Image classification data set "output_BTC" (ZheNiuNick/Fintech_533_project on GitHub). Class labels (2): downtrend, uptrend.

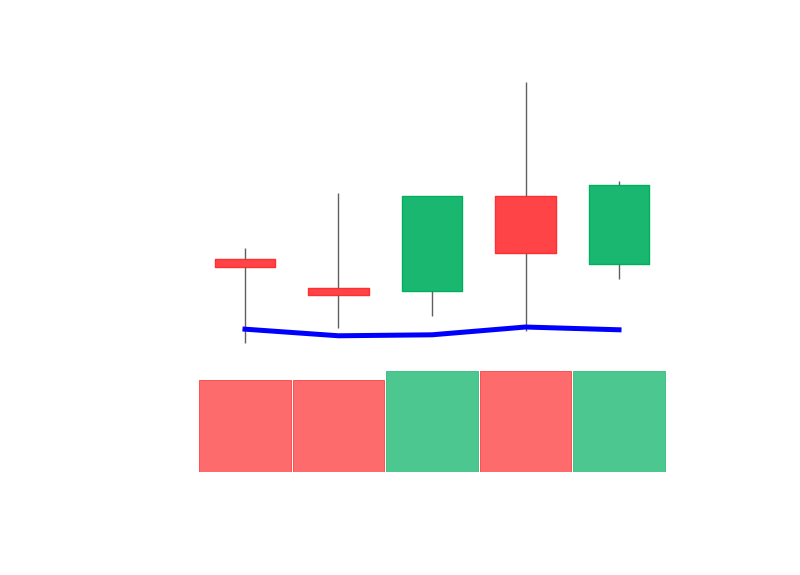
Label: uptrend

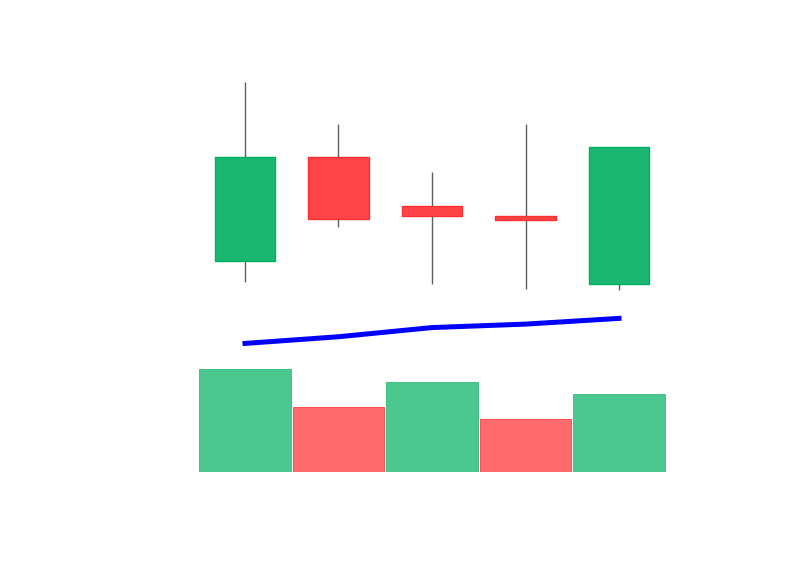
Label: uptrend

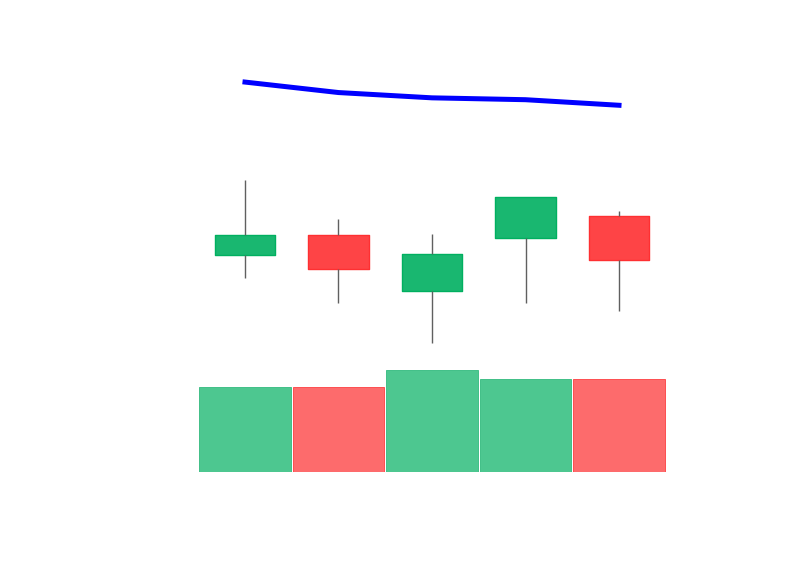
Label: downtrend

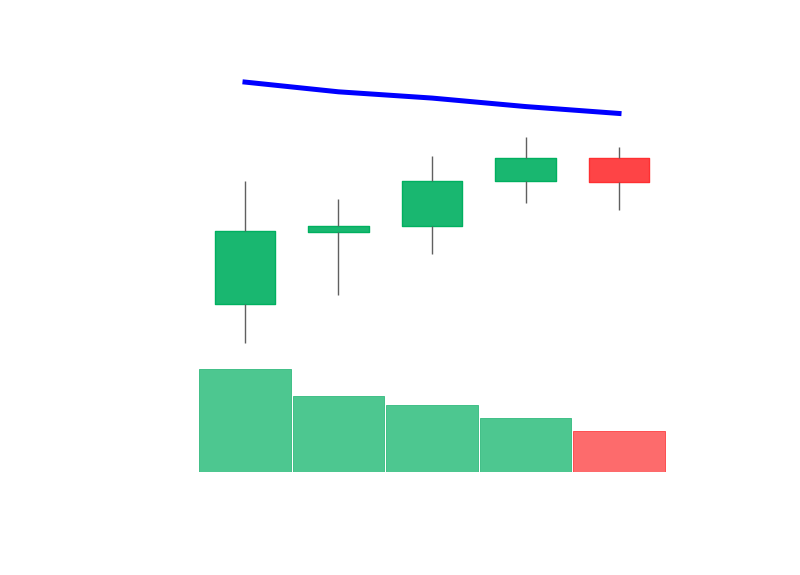
Label: downtrend

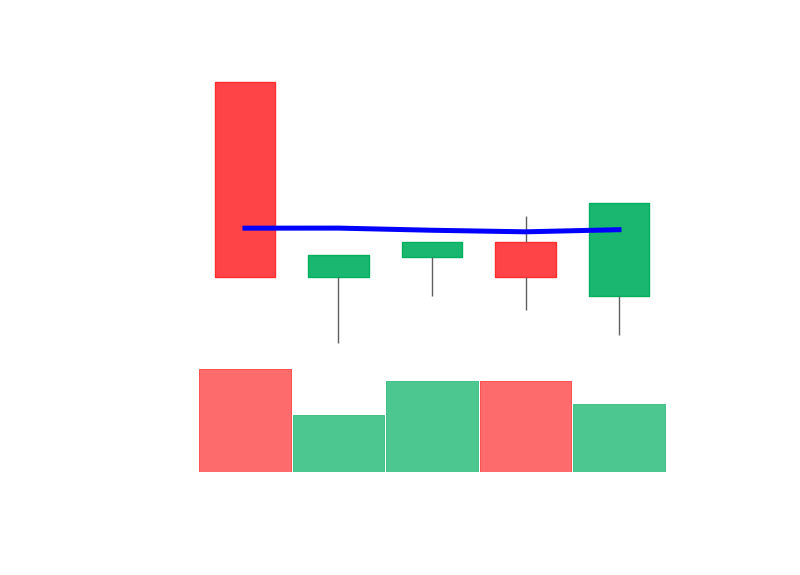
Label: uptrend

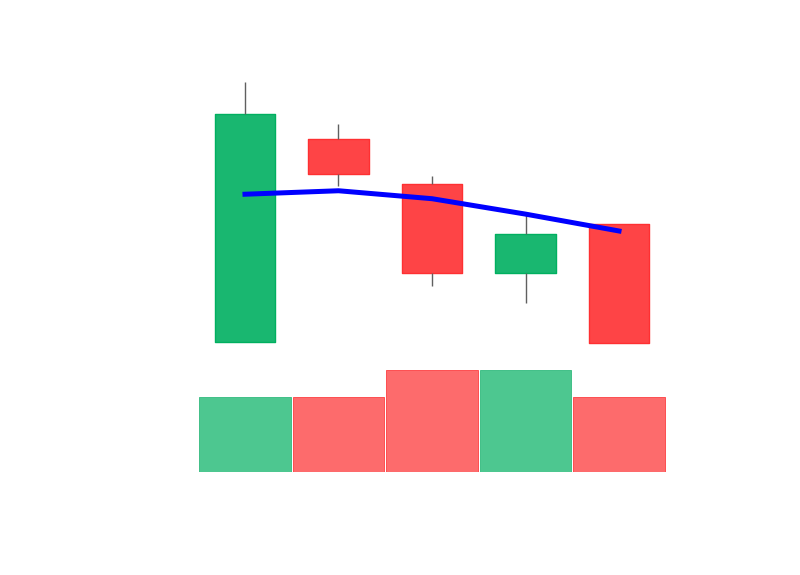
Label: downtrend
